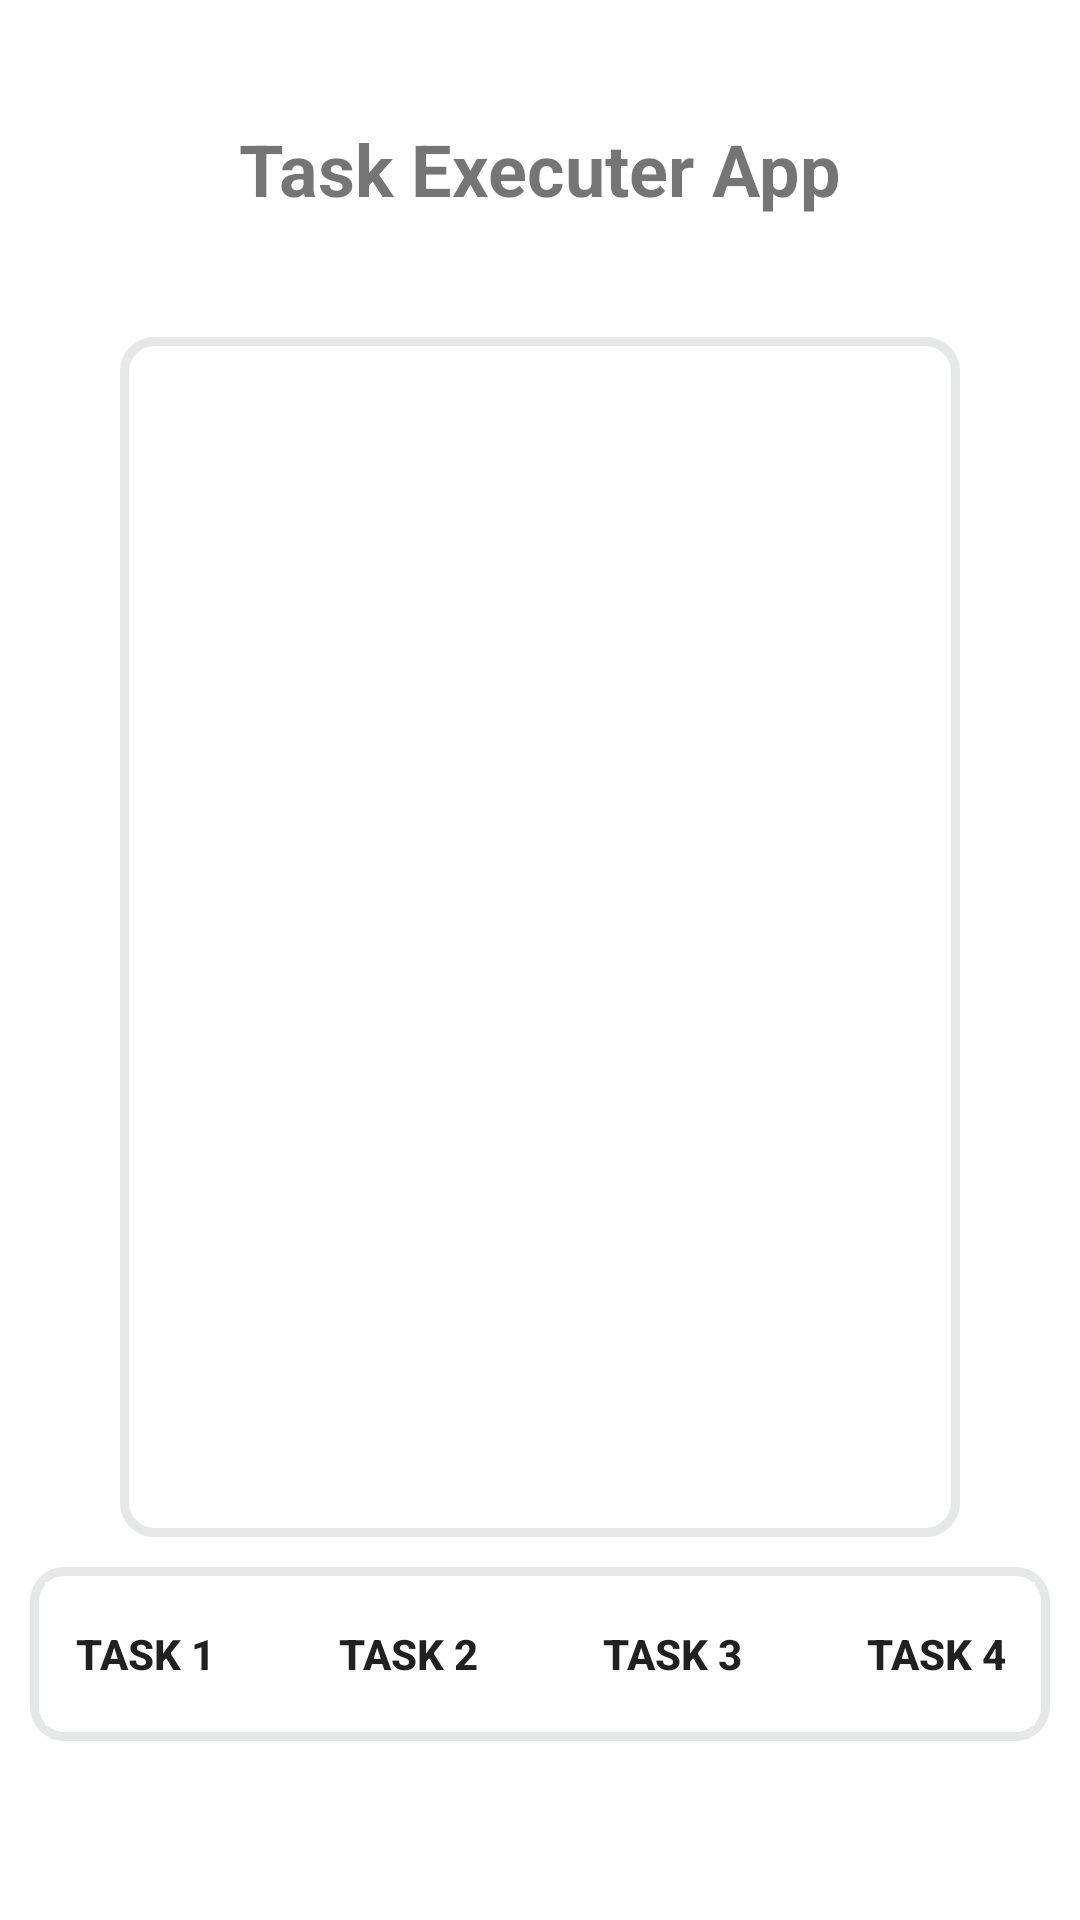

Here is an Android app screen rendered from its layout file. Give the layout XML and the strings, colors and styles it references.
<!-- AndroidManifest.xml: application theme Theme.TaskExecuter -->
<!-- res/layout/activity_main.xml -->
<?xml version="1.0" encoding="utf-8"?>
<layout
    xmlns:android="http://schemas.android.com/apk/res/android"
    xmlns:app="http://schemas.android.com/apk/res-auto"
    xmlns:tools="http://schemas.android.com/tools">

    <androidx.drawerlayout.widget.DrawerLayout
        android:id="@+id/drawer_layout"
        android:layout_width="match_parent"
        android:layout_height="match_parent"
        android:fitsSystemWindows="true"
        tools:openDrawer="start">


<androidx.constraintlayout.widget.ConstraintLayout
    android:layout_width="match_parent"
    android:layout_height="match_parent"
    tools:context=".MainActivity">

    <ImageButton
        android:id="@+id/drawer_click"
        android:layout_width="wrap_content"
        android:layout_height="30dp"
        android:background="@android:color/transparent"
        android:scaleType="fitCenter"
        android:src="@drawable/ic_menu"
        android:layout_marginHorizontal="12dp"
        app:layout_constraintStart_toStartOf="parent"
        app:layout_constraintTop_toTopOf="@id/title" />

    <TextView
        android:id="@+id/title"
        android:layout_width="wrap_content"
        android:layout_height="wrap_content"
        android:text="@string/app_name"
        android:textSize="24sp"
        android:textStyle="bold"
        android:layout_marginTop="40dp"
        app:layout_constraintTop_toTopOf="parent"
        app:layout_constraintStart_toStartOf="parent"
        app:layout_constraintEnd_toEndOf="parent"
        />


    <androidx.recyclerview.widget.RecyclerView
        android:id="@+id/list_items"
        android:layout_width="match_parent"
        android:layout_height="400dp"
        android:background="@drawable/border_grey"
        tools:itemCount="10"
        android:maxLength="12"
        tools:listitem="@layout/item_list"
        app:layoutManager="androidx.recyclerview.widget.LinearLayoutManager"
        android:layout_margin="40dp"
        android:padding="10dp"
        app:layout_constraintTop_toBottomOf="@id/title"
        app:layout_constraintStart_toStartOf="parent"
        app:layout_constraintEnd_toEndOf="parent"
        />

    <androidx.constraintlayout.widget.ConstraintLayout
        android:layout_width="match_parent"
        android:layout_height="wrap_content"
        android:background="@drawable/border_grey"
        android:layout_margin="10dp"
        android:padding="5dp"
        app:layout_constraintTop_toBottomOf="@id/list_items"
        app:layout_constraintStart_toStartOf="parent"
        app:layout_constraintEnd_toEndOf="parent"
        >

        <androidx.appcompat.widget.AppCompatButton
            android:id="@+id/task1"
            android:layout_width="wrap_content"
            android:layout_height="wrap_content"
            android:text="@string/task1"
            android:textStyle="bold"
            android:background="@color/white"
            app:layout_constraintTop_toTopOf="parent"
            app:layout_constraintStart_toStartOf="parent"
            app:layout_constraintEnd_toStartOf="@+id/task2"
            />
        <androidx.appcompat.widget.AppCompatButton
            android:id="@+id/task2"
            android:layout_width="wrap_content"
            android:layout_height="wrap_content"
            android:text="@string/task2"
            android:textStyle="bold"
            android:background="@color/white"
            app:layout_constraintTop_toTopOf="parent"
            app:layout_constraintStart_toEndOf="@+id/task1"
            app:layout_constraintEnd_toStartOf="@+id/task3"
            />
        <androidx.appcompat.widget.AppCompatButton
            android:id="@+id/task3"
            android:layout_width="wrap_content"
            android:layout_height="wrap_content"
            android:text="@string/task3"
            android:textStyle="bold"
            android:background="@color/white"
            app:layout_constraintTop_toTopOf="parent"
            app:layout_constraintStart_toEndOf="@+id/task2"
            app:layout_constraintEnd_toStartOf="@+id/task4"
            />
        <androidx.appcompat.widget.AppCompatButton
            android:id="@+id/task4"
            android:layout_width="wrap_content"
            android:layout_height="wrap_content"
            android:text="@string/task4"
            android:textStyle="bold"
            android:background="@color/white"
            app:layout_constraintTop_toTopOf="parent"
            app:layout_constraintStart_toEndOf="@+id/task3"
            app:layout_constraintEnd_toEndOf="parent"
            />
    </androidx.constraintlayout.widget.ConstraintLayout>

</androidx.constraintlayout.widget.ConstraintLayout>
        <com.google.android.material.navigation.NavigationView
            android:id="@+id/nav_view"
            android:layout_width="wrap_content"
            android:layout_height="match_parent"
            android:layout_gravity="start"
            android:fitsSystemWindows="true"
            android:layout_marginVertical="30dp"
            app:headerLayout="@layout/nav_header_main"
            app:menu="@menu/drawer_menu" />
    </androidx.drawerlayout.widget.DrawerLayout>
</layout>
<!-- res/layout/item_list.xml (included above) -->
<?xml version="1.0" encoding="utf-8"?>
<layout xmlns:android="http://schemas.android.com/apk/res/android"
    xmlns:app="http://schemas.android.com/apk/res-auto"
    xmlns:tools="http://schemas.android.com/tools">

    <data>
        <variable
            name="model"
            type="com.aya.taskexecuter.TaskModel" />
    </data>
<androidx.constraintlayout.widget.ConstraintLayout
    android:layout_width="match_parent"
    android:layout_height="wrap_content">

    <TextView
        android:id="@+id/time"
        android:layout_width="wrap_content"
        android:layout_height="wrap_content"
        tools:text="@string/time"
        android:text="@{model.time}"
        android:textSize="20sp"
        android:textStyle="bold"
        android:padding="5dp"
        app:layout_constraintTop_toTopOf="parent"
        app:layout_constraintStart_toStartOf="parent"
        app:layout_constraintEnd_toStartOf="@id/task"
        />
    <TextView
        android:id="@+id/task"
        android:layout_width="wrap_content"
        android:layout_height="wrap_content"
        tools:text="@string/task"
        android:text="@{model.task}"
        android:textSize="20sp"
        android:textStyle="bold"
        android:padding="5dp"
        app:layout_constraintTop_toTopOf="parent"
        app:layout_constraintStart_toEndOf="@id/time"
        />
</androidx.constraintlayout.widget.ConstraintLayout>
</layout>
<!-- res/layout/nav_header_main.xml (included above) -->
<?xml version="1.0" encoding="utf-8"?>
<androidx.constraintlayout.widget.ConstraintLayout xmlns:android="http://schemas.android.com/apk/res/android"
    android:layout_width="match_parent"
    android:layout_height="wrap_content"
    xmlns:app="http://schemas.android.com/apk/res-auto">

    <ImageView
        android:layout_width="match_parent"
        android:layout_height="wrap_content"
        android:src="@drawable/ic_launcher_background"
        app:layout_constraintTop_toTopOf="parent"
        app:layout_constraintStart_toStartOf="parent"
        app:layout_constraintEnd_toEndOf="parent"
        />
</androidx.constraintlayout.widget.ConstraintLayout>
<!-- resources referenced by this layout -->
<resources>
  <color name="white">#FFFFFFFF</color>
  <!-- drawable border_grey (drawable) -->
  <?xml version="1.0" encoding="utf-8"?>
  <selector xmlns:android="http://schemas.android.com/apk/res/android">
  
      <item>
          <shape android:shape="rectangle">
              <solid android:color="@color/white"/>
              <stroke android:width="3dp" android:color="@color/grey" />
              <corners android:radius="10dp"/>
          </shape>
      </item>
  </selector>
  <string name="app_name">Task Executer App</string>
  <string name="task">Task &gt;&gt;&gt;&gt;&gt;</string>
  <string name="task1">Task 1</string>
  <string name="task2">Task 2</string>
  <string name="task3">Task 3</string>
  <string name="task4">Task 4</string>
  <string name="time">28-6-2022 08:21</string>
  <style name="Theme.TaskExecuter" parent="Theme.MaterialComponents.DayNight.NoActionBar">
          
          <item name="colorPrimary">@color/purple_500</item>
          <item name="colorPrimaryVariant">@color/purple_700</item>
          <item name="colorOnPrimary">@color/white</item>
          
          <item name="colorSecondary">@color/teal_200</item>
          <item name="colorSecondaryVariant">@color/teal_700</item>
          <item name="colorOnSecondary">@color/black</item>
          
          <item name="android:statusBarColor" tools:targetApi="l">?attr/colorPrimaryVariant</item>
          
      </style>
  <color name="grey">#E6E7E7</color>
  <color name="purple_500">#FF6200EE</color>
  <color name="purple_700">#FF3700B3</color>
  <color name="teal_200">#FF03DAC5</color>
  <color name="teal_700">#FF018786</color>
  <color name="black">#FF000000</color>
</resources>
